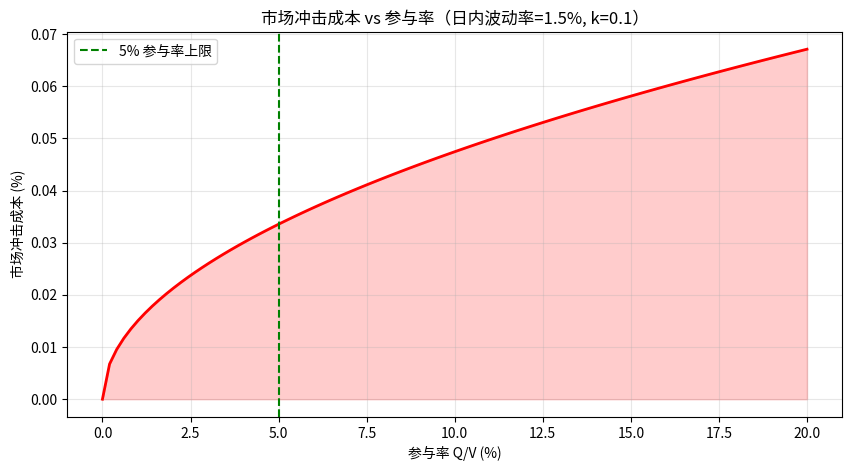
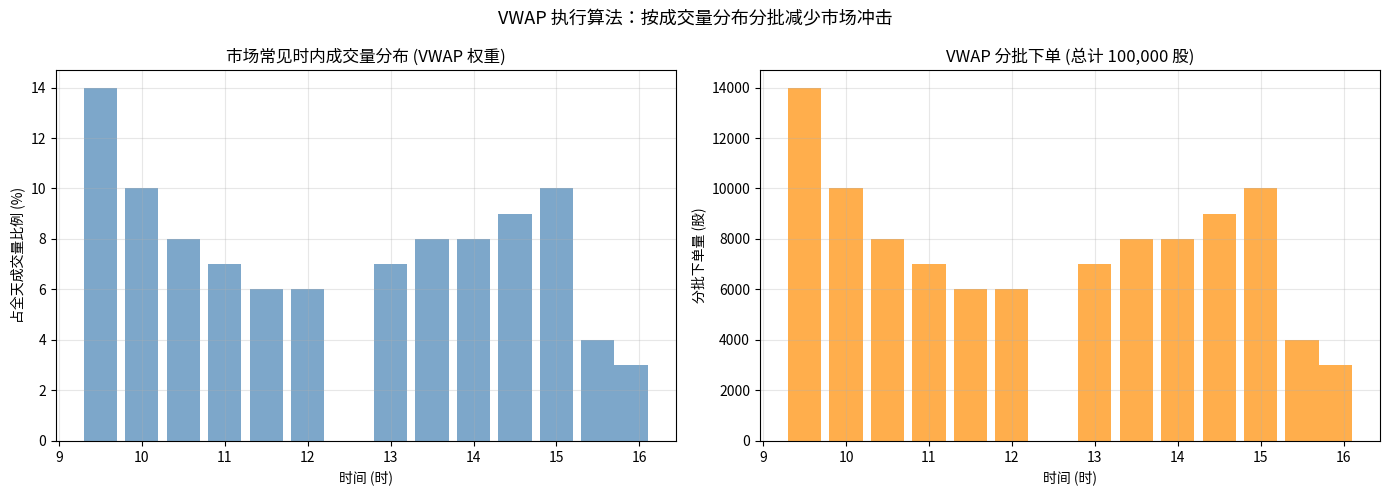

The matplotlib source for these figures, in order:
import numpy as np
import pandas as pd
import matplotlib.pyplot as plt
np.random.seed(42)
print('Libraries loaded')


# 演示：滑点如何吃掉 Alpha
num_trades_per_year = 504  # 每天 2 次交易信号
annual_alpha = 0.10        # 假设策略 Alpha 10%

slippage_rates = [0.0, 0.001, 0.002, 0.005, 0.010]
results = []
for slip in slippage_rates:
    total_cost = slip * num_trades_per_year * 2  # 买卖两方向
    net = annual_alpha - total_cost
    results.append({'滑点率': f'{slip:.1%}', '年化滑点成本': f'{total_cost:.2%}', '净 Alpha': f'{net:.2%}'})

df = pd.DataFrame(results)
print('年化 Alpha=10%，每年交易 504 次，滑点侵蚀效应：')
print(df.to_string(index=False))


daily_vol = 0.015
k = 0.1
participation = np.linspace(0, 0.20, 100)
impact = k * daily_vol * np.sqrt(participation)

plt.figure(figsize=(10, 5))
plt.plot(participation * 100, impact * 100, color='red', linewidth=2)
plt.fill_between(participation * 100, impact * 100, alpha=0.2, color='red')
plt.axvline(5, color='green', linestyle='--', label='5% 参与率上限')
plt.xlabel('参与率 Q/V (%)')
plt.ylabel('市场冲击成本 (%)')
plt.title('市场冲击成本 vs 参与率（日内波动率=1.5%, k=0.1）')
plt.legend()
plt.grid(alpha=0.3)
plt.show()

for p in [0.01, 0.05, 0.10, 0.20]:
    print(f'参与率 {p:.0%}: 冲击成本 = {k * daily_vol * np.sqrt(p) * 100:.4f}%')


hours = [9.5, 10.0, 10.5, 11.0, 11.5, 12.0, 13.0, 13.5, 14.0, 14.5, 15.0, 15.5, 15.9]
vwap_weights = [0.14, 0.10, 0.08, 0.07, 0.06, 0.06, 0.07, 0.08, 0.08, 0.09, 0.10, 0.04, 0.03]
total_order = 100_000
batches = [int(w * total_order) for w in vwap_weights]

fig, (ax1, ax2) = plt.subplots(1, 2, figsize=(14, 5))
ax1.bar(hours, [w*100 for w in vwap_weights], color='steelblue', alpha=0.7, width=0.4)
ax1.set_title('市场常见时内成交量分布 (VWAP 权重)')
ax1.set_xlabel('时间 (时)')
ax1.set_ylabel('占全天成交量比例 (%)')
ax1.grid(alpha=0.3)

ax2.bar(hours, batches, color='darkorange', alpha=0.7, width=0.4)
ax2.set_title(f'VWAP 分批下单 (总计 {total_order:,} 股)')
ax2.set_xlabel('时间 (时)')
ax2.set_ylabel('分批下单量 (股)')
ax2.grid(alpha=0.3)

plt.suptitle('VWAP 执行算法：按成交量分布分批减少市场冲击', fontsize=13)
plt.tight_layout()
plt.show()
